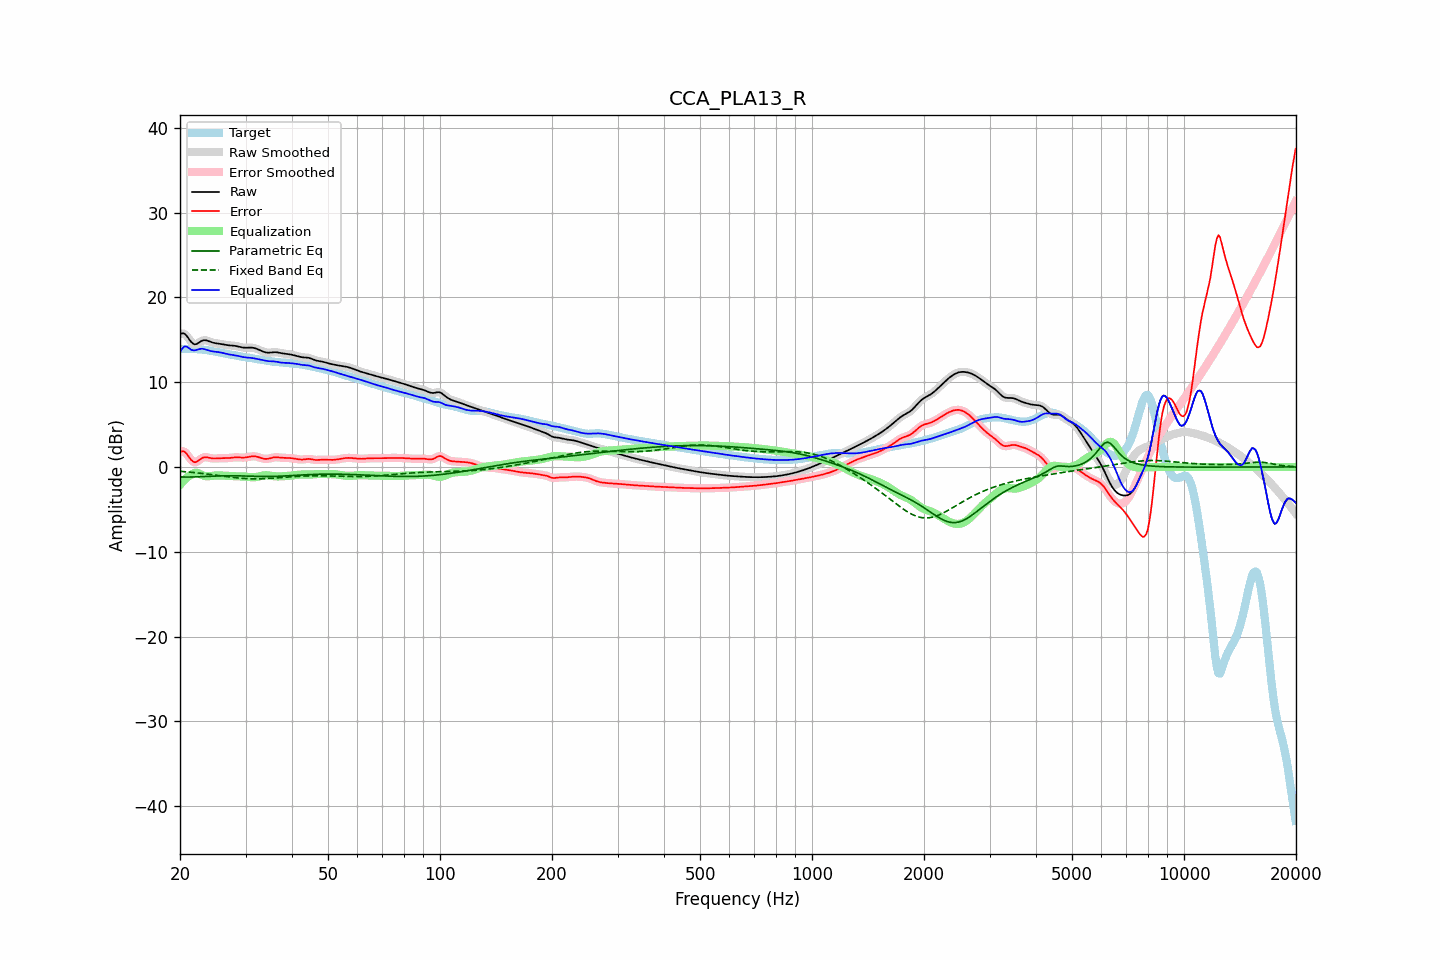

The file beside this chart, header and first rows:
frequency, raw, error, smoothed, error_smoothed, equalization, parametric_eq, fixed_band_eq, equalized_raw, equalized_smoothed, target
20.00, 15.63, 1.75, 15.64, 1.75, -2.13, -1.19, -0.51, 13.51, 13.51, 13.89
20.20, 15.73, 1.84, 15.73, 1.84, -1.89, -1.19, -0.53, 13.85, 13.85, 13.90
20.40, 15.75, 1.85, 15.74, 1.84, -1.67, -1.20, -0.54, 14.09, 14.07, 13.90
20.61, 15.69, 1.78, 15.67, 1.76, -1.47, -1.20, -0.56, 14.22, 14.20, 13.91
20.81, 15.49, 1.58, 15.49, 1.58, -1.30, -1.20, -0.58, 14.19, 14.19, 13.91
21.02, 15.25, 1.33, 15.24, 1.33, -1.15, -1.20, -0.59, 14.09, 14.09, 13.91
21.23, 14.97, 1.06, 14.98, 1.07, -1.03, -1.19, -0.61, 13.94, 13.95, 13.91
21.44, 14.73, 0.82, 14.74, 0.83, -0.93, -1.19, -0.63, 13.80, 13.81, 13.91
21.66, 14.57, 0.66, 14.56, 0.65, -0.80, -1.19, -0.65, 13.77, 13.77, 13.91
21.87, 14.45, 0.55, 14.48, 0.58, -0.71, -1.18, -0.67, 13.74, 13.76, 13.90
22.09, 14.48, 0.58, 14.48, 0.59, -0.69, -1.17, -0.69, 13.78, 13.79, 13.89
22.31, 14.57, 0.69, 14.56, 0.68, -0.72, -1.17, -0.71, 13.84, 13.84, 13.88
22.54, 14.69, 0.82, 14.69, 0.82, -0.80, -1.16, -0.73, 13.89, 13.89, 13.87
22.76, 14.82, 0.96, 14.81, 0.96, -0.89, -1.15, -0.75, 13.93, 13.93, 13.85
22.99, 14.91, 1.08, 14.90, 1.07, -0.97, -1.14, -0.77, 13.94, 13.93, 13.83
23.22, 14.95, 1.13, 14.94, 1.13, -1.04, -1.13, -0.79, 13.90, 13.90, 13.81
23.45, 14.94, 1.15, 14.94, 1.15, -1.09, -1.13, -0.82, 13.85, 13.85, 13.79
23.69, 14.89, 1.13, 14.89, 1.12, -1.11, -1.12, -0.84, 13.79, 13.79, 13.77
23.92, 14.82, 1.08, 14.82, 1.09, -1.10, -1.11, -0.86, 13.72, 13.73, 13.74
24.16, 14.75, 1.04, 14.75, 1.04, -1.08, -1.10, -0.89, 13.67, 13.68, 13.71
24.40, 14.68, 1.01, 14.69, 1.01, -1.05, -1.09, -0.91, 13.63, 13.64, 13.67
24.65, 14.63, 0.99, 14.63, 0.99, -1.03, -1.08, -0.94, 13.60, 13.61, 13.64
24.89, 14.59, 0.99, 14.60, 0.99, -1.01, -1.08, -0.96, 13.58, 13.58, 13.60
25.14, 14.57, 1.00, 14.57, 1.00, -1.00, -1.07, -0.99, 13.56, 13.56, 13.56
25.39, 14.54, 1.02, 14.54, 1.01, -1.00, -1.06, -1.01, 13.54, 13.54, 13.53
25.65, 14.51, 1.03, 14.51, 1.02, -1.01, -1.06, -1.04, 13.50, 13.50, 13.49
25.91, 14.48, 1.03, 14.48, 1.03, -1.02, -1.05, -1.07, 13.46, 13.46, 13.45
26.16, 14.44, 1.03, 14.44, 1.03, -1.02, -1.05, -1.09, 13.42, 13.42, 13.41
26.43, 14.40, 1.03, 14.41, 1.03, -1.03, -1.05, -1.12, 13.37, 13.37, 13.38
26.69, 14.37, 1.03, 14.37, 1.03, -1.05, -1.04, -1.14, 13.33, 13.33, 13.34
26.96, 14.35, 1.04, 14.35, 1.04, -1.06, -1.04, -1.17, 13.29, 13.29, 13.31
27.23, 14.33, 1.06, 14.33, 1.06, -1.07, -1.04, -1.19, 13.26, 13.26, 13.27
27.50, 14.32, 1.09, 14.32, 1.09, -1.09, -1.04, -1.21, 13.24, 13.23, 13.23
27.77, 14.31, 1.11, 14.31, 1.11, -1.10, -1.04, -1.23, 13.21, 13.21, 13.20
28.05, 14.29, 1.13, 14.28, 1.12, -1.11, -1.04, -1.26, 13.18, 13.18, 13.16
28.33, 14.25, 1.13, 14.25, 1.13, -1.11, -1.05, -1.28, 13.14, 13.14, 13.12
28.62, 14.21, 1.13, 14.21, 1.13, -1.11, -1.05, -1.30, 13.10, 13.10, 13.08
28.90, 14.17, 1.12, 14.17, 1.12, -1.11, -1.05, -1.31, 13.05, 13.05, 13.05
29.19, 14.12, 1.11, 14.12, 1.11, -1.11, -1.06, -1.33, 13.01, 13.01, 13.01
29.48, 14.08, 1.10, 14.09, 1.10, -1.12, -1.06, -1.35, 12.96, 12.97, 12.98
29.78, 14.06, 1.11, 14.06, 1.10, -1.13, -1.07, -1.36, 12.93, 12.93, 12.96
30.08, 14.05, 1.12, 14.06, 1.12, -1.15, -1.07, -1.37, 12.91, 12.91, 12.93
30.38, 14.06, 1.15, 14.06, 1.15, -1.17, -1.08, -1.38, 12.89, 12.89, 12.91
30.68, 14.07, 1.19, 14.07, 1.19, -1.19, -1.09, -1.39, 12.88, 12.88, 12.88
30.99, 14.07, 1.23, 14.07, 1.22, -1.21, -1.09, -1.40, 12.86, 12.86, 12.85
31.30, 14.06, 1.25, 14.06, 1.25, -1.22, -1.10, -1.40, 12.84, 12.84, 12.81
31.61, 14.03, 1.25, 14.03, 1.25, -1.22, -1.10, -1.41, 12.81, 12.81, 12.77
31.93, 13.98, 1.24, 13.97, 1.24, -1.20, -1.11, -1.41, 12.77, 12.77, 12.74
32.24, 13.90, 1.20, 13.90, 1.20, -1.17, -1.11, -1.41, 12.73, 12.73, 12.71
32.57, 13.82, 1.14, 13.82, 1.14, -1.13, -1.12, -1.41, 12.70, 12.70, 12.68
32.89, 13.74, 1.08, 13.74, 1.08, -1.08, -1.12, -1.40, 12.66, 12.66, 12.66
33.22, 13.66, 1.02, 13.65, 1.02, -1.04, -1.12, -1.40, 12.62, 12.62, 12.64
33.55, 13.58, 0.97, 13.58, 0.97, -1.00, -1.13, -1.39, 12.58, 12.58, 12.61
33.89, 13.52, 0.94, 13.52, 0.95, -0.98, -1.13, -1.38, 12.54, 12.54, 12.58
34.23, 13.49, 0.95, 13.49, 0.95, -0.98, -1.13, -1.37, 12.50, 12.50, 12.54
34.57, 13.47, 0.97, 13.47, 0.97, -1.00, -1.13, -1.36, 12.47, 12.48, 12.50
34.92, 13.48, 1.02, 13.48, 1.02, -1.02, -1.13, -1.35, 12.46, 12.46, 12.46
35.27, 13.50, 1.07, 13.50, 1.07, -1.05, -1.12, -1.34, 12.45, 12.45, 12.44
35.62, 13.52, 1.11, 13.52, 1.11, -1.08, -1.12, -1.32, 12.44, 12.44, 12.41
35.97, 13.53, 1.14, 13.53, 1.14, -1.10, -1.12, -1.31, 12.43, 12.43, 12.39
... 635 more rows
